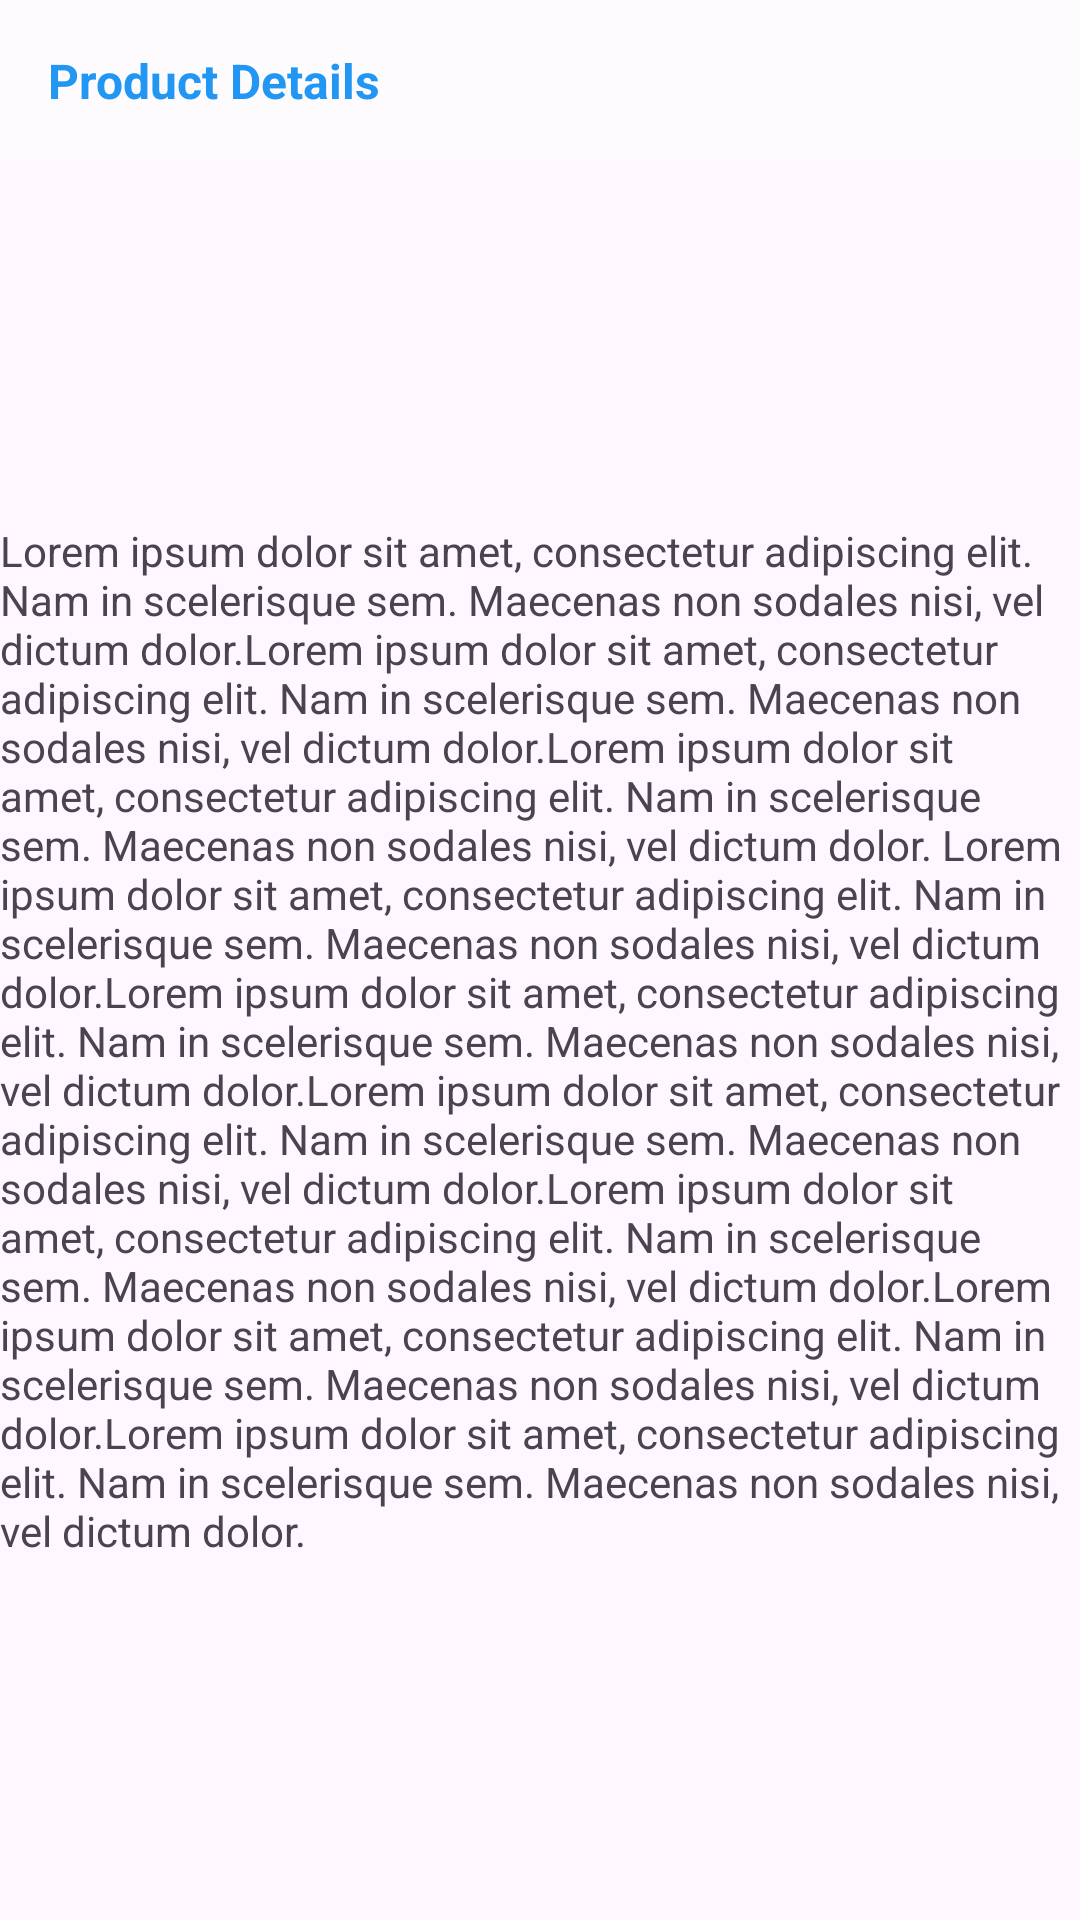

Layout XML and referenced resources for this Android screen:
<!-- AndroidManifest.xml: application theme Theme.MarketPlace -->
<!-- res/layout/product_details_only_layout.xml -->
<?xml version="1.0" encoding="utf-8"?>
<androidx.constraintlayout.widget.ConstraintLayout xmlns:android="http://schemas.android.com/apk/res/android"
    xmlns:app="http://schemas.android.com/apk/res-auto"
    xmlns:tools="http://schemas.android.com/tools"
    android:id="@+id/product_details_container"
    android:layout_width="match_parent"
    android:layout_height="wrap_content"
    android:layout_marginTop="8dp"
    android:layout_marginBottom="8dp"
    android:elevation="3dp">
    
    <TextView
        android:id="@+id/producct_details_title"
        android:layout_width="0dp"
        android:layout_height="wrap_content"
        android:background="#80FFFFFF"
        android:padding="16dp"
        android:text="Product Details"
        android:textColor="@color/blue"
        android:textSize="16sp"
        android:textStyle="bold"
        app:layout_constraintEnd_toEndOf="parent"
        app:layout_constraintStart_toStartOf="parent"
        app:layout_constraintTop_toTopOf="parent" />

    <TextView
        android:id="@+id/product_details_body"
        android:layout_width="0dp"
        android:layout_height="wrap_content"
        android:text="@string/lorem_ipsum100"
        app:layout_constraintBottom_toBottomOf="parent"
        app:layout_constraintEnd_toEndOf="parent"
        app:layout_constraintStart_toStartOf="parent"
        app:layout_constraintTop_toBottomOf="@+id/producct_details_title" />
</androidx.constraintlayout.widget.ConstraintLayout>
<!-- resources referenced by this layout -->
<resources>
  <color name="blue">#2196F3</color>
  <string name="lorem_ipsum100">
          Lorem ipsum dolor sit amet, consectetur adipiscing elit. Nam in scelerisque sem. Maecenas non sodales nisi, vel dictum dolor.Lorem ipsum dolor sit amet, consectetur adipiscing elit. Nam in scelerisque sem. Maecenas non sodales nisi, vel dictum dolor.Lorem ipsum dolor sit amet, consectetur adipiscing elit. Nam in scelerisque sem. Maecenas non sodales nisi, vel dictum dolor.
  
          Lorem ipsum dolor sit amet, consectetur adipiscing elit. Nam in scelerisque sem. Maecenas non sodales nisi, vel dictum dolor.Lorem ipsum dolor sit amet, consectetur adipiscing elit. Nam in scelerisque sem. Maecenas non sodales nisi, vel dictum dolor.Lorem ipsum dolor sit amet, consectetur adipiscing elit. Nam in scelerisque sem. Maecenas non sodales nisi, vel dictum dolor.Lorem ipsum dolor sit amet, consectetur adipiscing elit. Nam in scelerisque sem. Maecenas non sodales nisi, vel dictum dolor.Lorem ipsum dolor sit amet, consectetur adipiscing elit. Nam in scelerisque sem. Maecenas non sodales nisi, vel dictum dolor.Lorem ipsum dolor sit amet, consectetur adipiscing elit. Nam in scelerisque sem. Maecenas non sodales nisi, vel dictum dolor.
      </string>
  <style name="Theme.MarketPlace" parent="Base.Theme.MarketPlace" />
  <style name="Base.Theme.MarketPlace" parent="Theme.Material3.DayNight.NoActionBar">
          
          <item name="colorPrimary">@color/blue</item>
          <item name="colorPrimaryDark">@color/dark_blue</item>
          <item name="colorAccent">@color/blue</item>
  
      </style>
  <color name="dark_blue">#00008B</color>
</resources>
